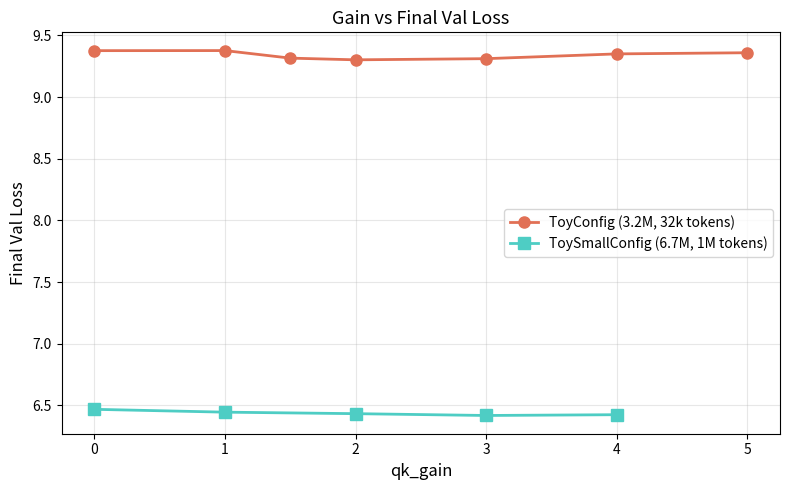

Write Python code to recreate this figure. (Note: this script raises an exception after producing the figure.)
#!/usr/bin/env python3
"""Gain vs final val_loss for all models."""

import json, matplotlib.pyplot as plt

fig, ax = plt.subplots(figsize=(8, 5))

# ToyConfig (32k tokens)
toy = sorted([
    (2.0, 9.3025), (3.0, 9.3119), (1.5, 9.3163), (4.0, 9.3506),
    (5.0, 9.3600), (1.0, 9.3775), (0.0, 9.3769),
], key=lambda x: x[0])
gains_t, vl_t = zip(*toy)
ax.plot(gains_t, vl_t, "o-", color="#e17055", linewidth=2, markersize=8,
        label="ToyConfig (3.2M, 32k tokens)")

# ToySmallConfig (1M tokens)
small = sorted([
    (3.0, 6.4175), (4.0, 6.4238), (2.0, 6.4322), (1.0, 6.4444), (0.0, 6.4675),
], key=lambda x: x[0])
gains_s, vl_s = zip(*small)
ax.plot(gains_s, vl_s, "s-", color="#4ecdc4", linewidth=2, markersize=8,
        label="ToySmallConfig (6.7M, 1M tokens)")

ax.set_xlabel("qk_gain", fontsize=12)
ax.set_ylabel("Final Val Loss", fontsize=12)
ax.set_title("Gain vs Final Val Loss", fontsize=13)
ax.legend(fontsize=10)
ax.grid(True, alpha=0.3)
plt.tight_layout()
plt.savefig("/Users/vukrosic/my-life/llm-research-kit-scaling/runs/qk_gain_vs_loss.png", dpi=150)
print("Saved: runs/qk_gain_vs_loss.png")
